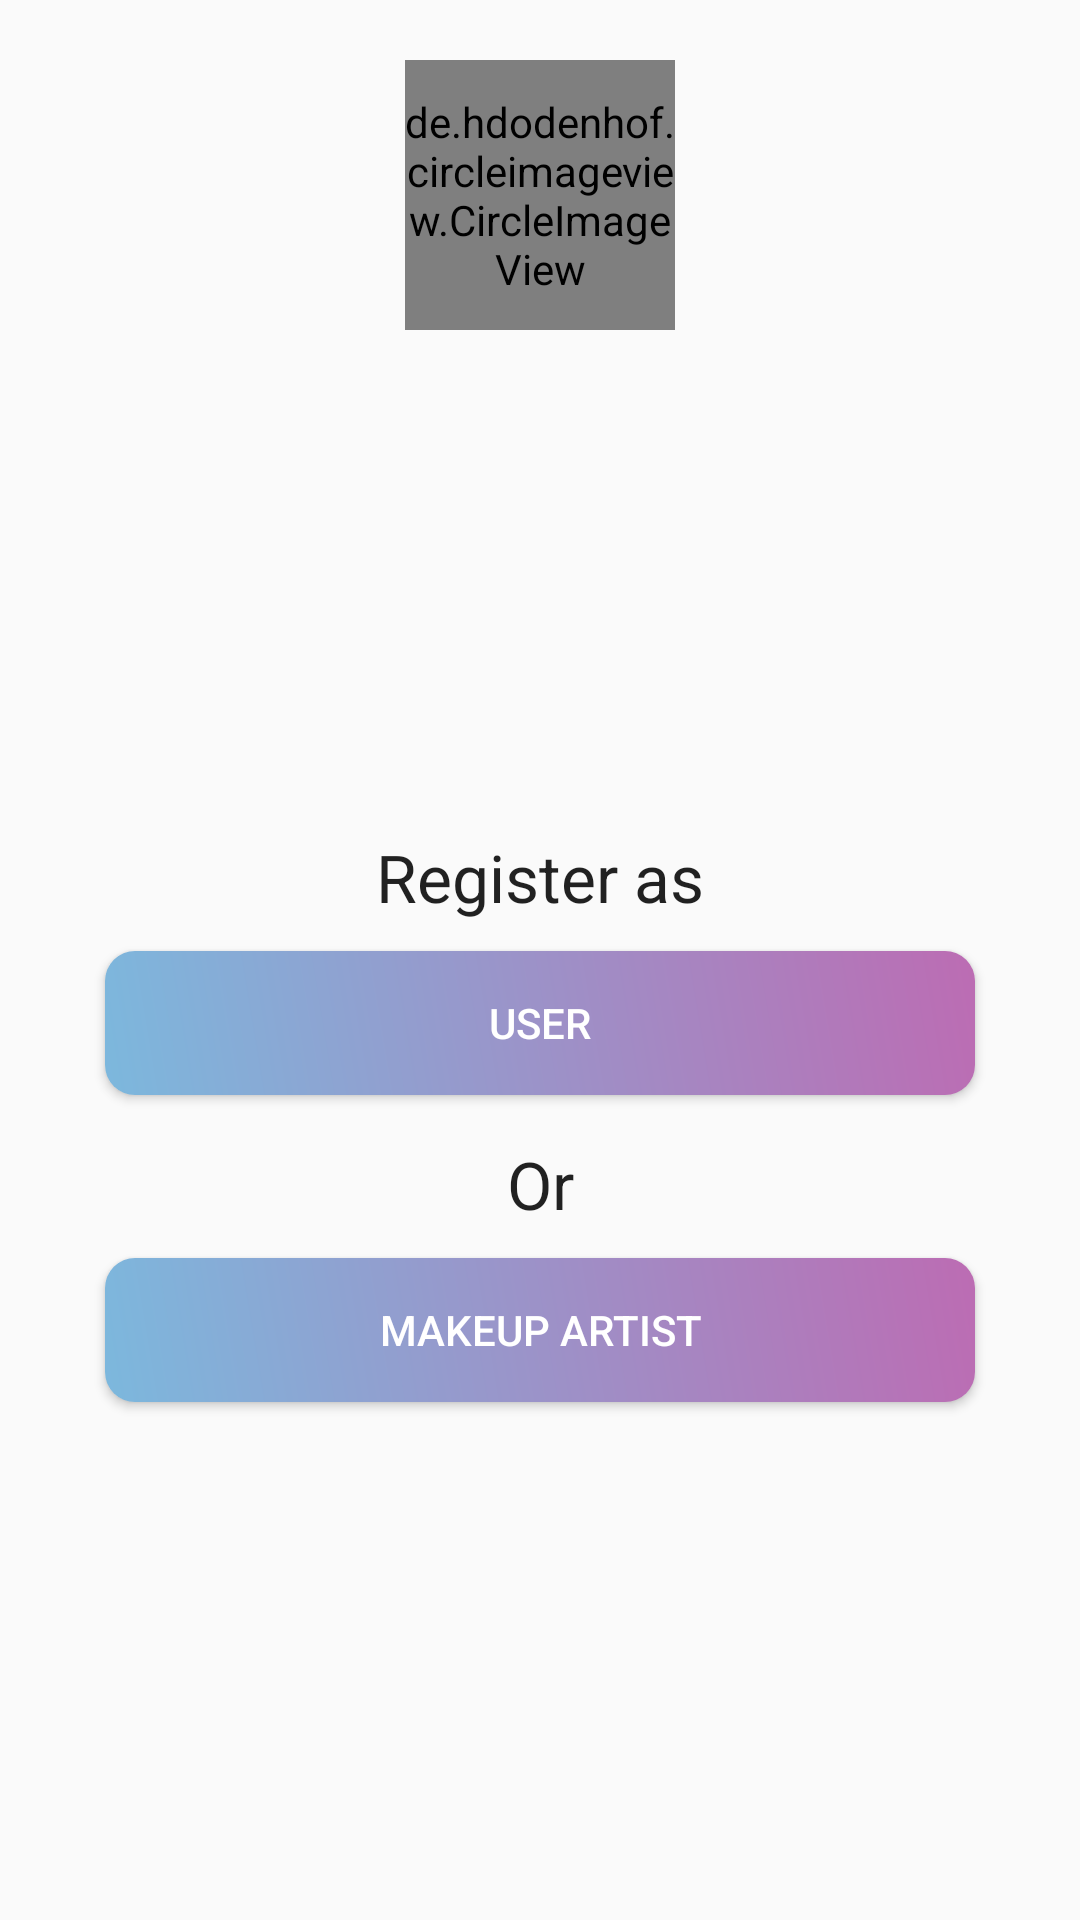

Here is an Android app screen rendered from its layout file. Give the layout XML and the strings, colors and styles it references.
<!-- AndroidManifest.xml: application theme AppTheme -->
<!-- res/layout/fragment_detect_registeration.xml -->
<?xml version="1.0" encoding="utf-8"?>
<LinearLayout xmlns:android="http://schemas.android.com/apk/res/android"
    xmlns:app="http://schemas.android.com/apk/res-auto"
    xmlns:tools="http://schemas.android.com/tools"
    android:layout_width="match_parent"
    android:layout_height="match_parent"
    android:orientation="vertical"
    tools:context=".activity.login_activity.fragments.DetectRegisterationFragment">

    


    <LinearLayout
        android:layout_width="match_parent"
        android:layout_height="match_parent"
        android:orientation="vertical">

       

        <de.hdodenhof.circleimageview.CircleImageView
            android:id="@+id/nav_header_rider_avatar"
            android:layout_width="90dp"
            android:layout_height="90dp"
            android:layout_gravity="center"
            android:src="@color/blue"
            android:layout_marginTop="20dp"
            app:srcCompat="@mipmap/ic_launcher_round" />

        <LinearLayout
            android:layout_width="match_parent"
            android:layout_height="match_parent"
            android:layout_marginEnd="25dp"
            android:layout_marginStart="25dp"
            android:gravity="center"
            android:orientation="vertical"
            android:padding="5dp">

            <TextView
                android:layout_width="match_parent"
                android:layout_height="wrap_content"
                android:layout_marginBottom="10dp"
                android:gravity="center"
                android:text="Register as"
                android:textAppearance="?android:attr/textAppearanceLarge" />

            <Button
                android:id="@+id/btn_detect_registeration_fragment_user"
                android:layout_width="match_parent"
                android:layout_height="wrap_content"
                android:layout_marginBottom="15dp"
                android:layout_marginEnd="5dp"
                android:layout_marginStart="5dp"
                android:background="@drawable/gradient_button_background"
                android:text="User"
                android:textColor="@android:color/white" />

            <TextView
                android:layout_width="match_parent"
                android:layout_height="wrap_content"
                android:layout_marginBottom="10dp"
                android:gravity="center"
                android:text="Or"
                android:textAppearance="?android:attr/textAppearanceLarge" />

            <Button
                android:id="@+id/btn_detect_registeration_fragment_makeup_atrist"
                android:layout_width="match_parent"
                android:layout_height="wrap_content"
                android:layout_marginBottom="5dp"
                android:layout_marginEnd="5dp"
                android:layout_marginStart="5dp"
                android:background="@drawable/gradient_button_background"
                android:text="Makeup Artist"
                android:textColor="@android:color/white" />

        </LinearLayout>
    </LinearLayout>
</LinearLayout>
<!-- resources referenced by this layout -->
<resources>
  <color name="blue">#7CB8DD</color>
  <!-- drawable gradient_button_background (drawable) -->
  <?xml version="1.0" encoding="utf-8"?>
      <shape xmlns:android="http://schemas.android.com/apk/res/android"
          android:shape="rectangle">
          <gradient
              android:angle="45"
              android:endColor="@color/burble"
              android:startColor="@color/blue" />
          <corners android:radius="10dp" />
          
      </shape>
  <style name="AppTheme" parent="Theme.AppCompat.Light.NoActionBar">
          
  
          <item name="colorPrimary">@color/colorPrimary</item>
          <item name="colorPrimaryDark">@color/colorPrimaryDark</item>
          <item name="colorAccent">@color/colorAccent</item>
          <item name="drawerArrowStyle">@style/DrawerArrowStyle</item>
          <item name="colorControlNormal">@android:color/white</item>
          
      </style>
  <color name="burble">#BC6CB3</color>
  <color name="colorPrimary">#9C93C9</color>
  <color name="colorPrimaryDark">#9C93C9</color>
  <color name="colorAccent">#E47774</color>
  <style name="DrawerArrowStyle" parent="@style/Widget.AppCompat.DrawerArrowToggle">
          <item name="spinBars">false</item>
          <item name="color">@android:color/white</item>
      </style>
</resources>
